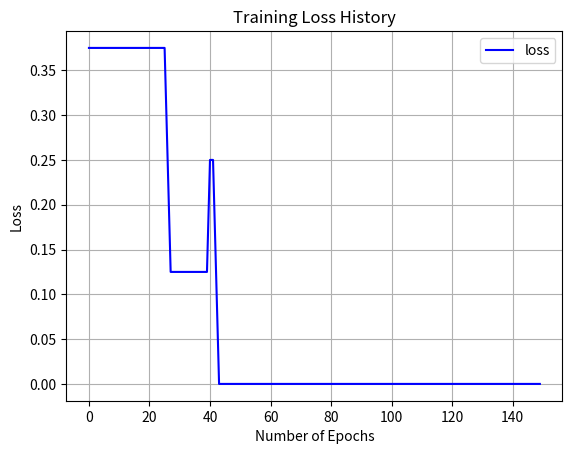
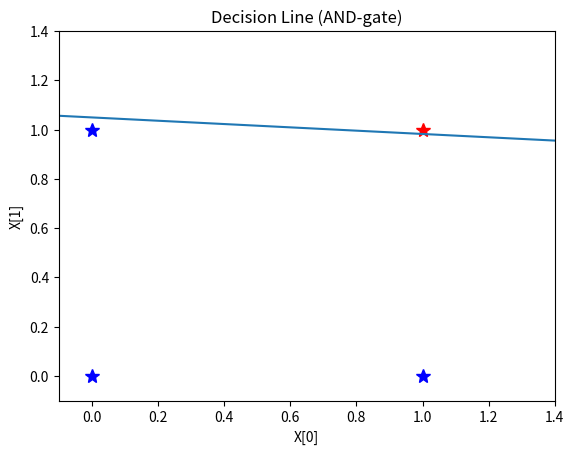

Recreate these plots in Python, in order.
import numpy as np
import matplotlib.pyplot as plt

#Definimos la función de activación
def activate_func(x):
    return 1 if x > 0 else 0

#Preparamos los inputs y los outputs
X = np.array([[0,0],[0,1],[1,0],[1,1]])
Y = np.array([[0],[0],[0],[1]])
OPERATION = "AND"

#Inicializamos los pesos y el sesgo del perceptrón
W = np.random.uniform(size=(2))#1 peso por input
b = np.random.uniform(size=(1))

#Training until the perceptron learns to match the output with the label data
#We select the hyperparameter before the training starts
n_epochs = 150 #rondas
lr = 0.01 #learning rate

history_loss = []

for epoch in range(1, n_epochs +1):
    loss = 0.0
    
    for i in range(0, len(Y)):
        #Fordward Propagation
        x0 = X[i][0]
        x1 = X[i][1]
        y_h = W[0] * x0 + W[1] * x1 + b[0]
        y = activate_func(y_h)
        
        #Updating Weights and Biases
        loss += (y - Y[i]) ** 2 / 2 #Loss Function
        
        W[0] -= lr * (y-Y[i].item()) * x0
        W[1] -= lr * (y-Y[i].item()) * x1
        b[0] -= lr * (y-Y[i].item())
    
    #This will show you how the system is working, updating each 10 rounds  
    history_loss.append(loss / len(Y))  
    if epoch % 10 == 0 or epoch == 1:
        print("epoch: {} / {}  Loss = {:.6f}".format(epoch, n_epochs, loss[0]))
        
 #Show loss history       
plt.plot(history_loss, color="b", label="loss")
plt.title("Training Loss History")
plt.xlabel("Number of Epochs")
plt.ylabel("Loss")
plt.grid(True)
plt.legend()
plt.show()

#Test

print("--------------------------")   
print("x0 {} x1 => result".format(OPERATION))
print("===========================") 

for x in X:
    y = activate_func(W[0] * x[0] + W[1] * x[1] + b[0])
    print(" {} {}  {} =>    {}".format(x[0], OPERATION, x[1], int(y)))
    
print("===========================") 

#Show Decision Line

slope = -W[0] / W[1]
bias = -b[0] / W[1]

fig, ax = plt.subplots(1, 1)
title = "Decision Line (" + OPERATION + "-gate)"
plt.title(title)
plt.xlabel("X[0]")
plt.ylabel("X[1]")
plt.grid(False)
plt.ylim([-0.1, 1.4])
plt.xlim([-0.1, 1.4])

for i in range(len(X)):
    x0, x1 = X[i]
    y = Y[i]
    color = "b" if y[0] == 0 else "r"
    plt.plot(x0, x1, "*", markersize=10, color=color)

ax.axline((0, bias), slope=slope)

plt.show()